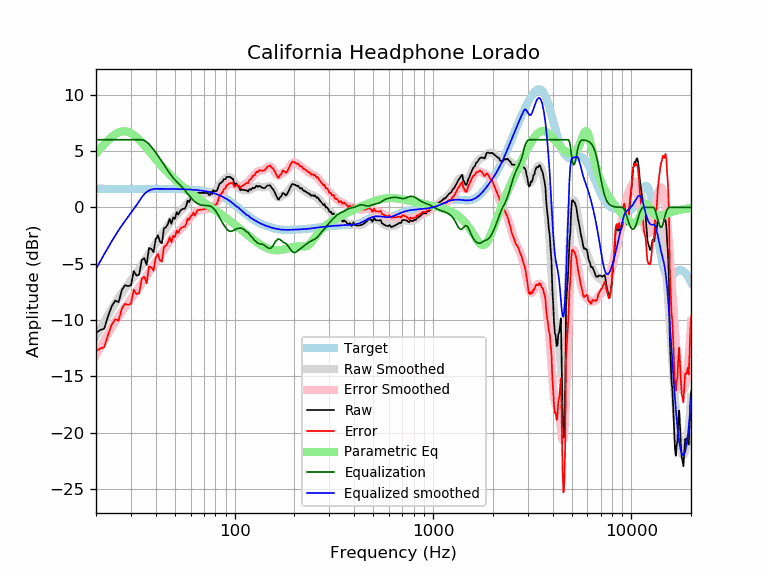

Data behind this chart, as committed beside it:
frequency, raw, error, smoothed, error_smoothed, equalization, parametric_eq, equalized_raw, equalized_smoothed, target
20, -11.12, -12.77, -11.46, -13.11, 6.00, 4.79, -5.12, -5.46, 1.65
21, -10.88, -12.52, -10.79, -12.44, 6.00, 5.20, -4.88, -4.79, 1.65
22, -10.76, -12.41, -10.16, -11.80, 6.00, 5.59, -4.76, -4.16, 1.65
23, -9.67, -11.32, -9.57, -11.21, 6.00, 5.94, -3.67, -3.57, 1.65
24, -8.77, -10.42, -9.01, -10.66, 6.00, 6.24, -2.77, -3.01, 1.65
25, -8.27, -9.92, -8.51, -10.15, 6.00, 6.48, -2.27, -2.51, 1.65
26, -8.41, -10.05, -8.04, -9.68, 6.00, 6.65, -2.41, -2.04, 1.65
27, -7.33, -8.98, -7.61, -9.25, 6.00, 6.74, -1.33, -1.61, 1.65
28, -6.91, -8.56, -7.21, -8.86, 6.00, 6.75, -0.91, -1.21, 1.65
29, -6.99, -8.63, -6.84, -8.49, 6.00, 6.70, -0.99, -0.84, 1.65
30, -6.92, -8.56, -6.49, -8.14, 6.00, 6.58, -0.92, -0.49, 1.65
31, -5.66, -7.30, -6.15, -7.79, 6.00, 6.42, 0.34, -0.15, 1.65
32, -6.04, -7.69, -5.81, -7.45, 6.00, 6.22, -0.04, 0.19, 1.65
33, -5.98, -7.63, -5.46, -7.11, 6.00, 6.00, 0.02, 0.54, 1.65
34, -4.68, -6.33, -5.12, -6.76, 6.00, 5.76, 1.32, 0.88, 1.65
35, -4.51, -6.15, -4.77, -6.42, 5.94, 5.51, 1.43, 1.17, 1.65
36, -5.10, -6.74, -4.43, -6.08, 5.80, 5.25, 0.71, 1.37, 1.65
37, -3.61, -5.25, -4.11, -5.75, 5.61, 5.00, 2.00, 1.50, 1.64
38, -3.68, -5.33, -3.80, -5.44, 5.38, 4.75, 1.69, 1.58, 1.64
39, -3.97, -5.62, -3.50, -5.15, 5.13, 4.51, 1.16, 1.62, 1.64
40, -2.83, -4.47, -3.22, -4.87, 4.87, 4.28, 2.04, 1.64, 1.64
41, -2.49, -4.14, -2.95, -4.59, 4.59, 4.06, 2.10, 1.64, 1.64
42, -3.04, -4.68, -2.68, -4.32, 4.32, 3.84, 1.29, 1.64, 1.64
43, -3.19, -4.83, -2.41, -4.05, 4.05, 3.64, 0.86, 1.64, 1.64
44, -1.88, -3.52, -2.14, -3.78, 3.78, 3.44, 1.91, 1.64, 1.64
45, -1.77, -3.40, -1.88, -3.52, 3.52, 3.26, 1.75, 1.64, 1.64
46, -1.51, -3.15, -1.63, -3.26, 3.26, 3.08, 1.75, 1.64, 1.64
47, -1.02, -2.66, -1.39, -3.02, 3.02, 2.91, 2.00, 1.63, 1.63
48, -1.46, -3.09, -1.17, -2.81, 2.81, 2.75, 1.34, 1.63, 1.63
49, -0.89, -2.52, -0.98, -2.61, 2.61, 2.60, 1.72, 1.63, 1.63
50, -1.02, -2.64, -0.81, -2.44, 2.44, 2.45, 1.42, 1.63, 1.63
51, -0.43, -2.05, -0.66, -2.28, 2.28, 2.31, 1.86, 1.62, 1.62
52, -0.65, -2.27, -0.52, -2.14, 2.14, 2.18, 1.49, 1.62, 1.62
53, -0.33, -1.94, -0.38, -1.99, 1.99, 2.05, 1.67, 1.62, 1.62
54, -0.20, -1.81, -0.23, -1.85, 1.85, 1.93, 1.65, 1.61, 1.61
55, -0.13, -1.74, -0.08, -1.69, 1.69, 1.81, 1.56, 1.61, 1.61
56, -0.12, -1.72, 0.07, -1.53, 1.53, 1.70, 1.41, 1.60, 1.60
57, 0.16, -1.44, 0.23, -1.36, 1.36, 1.59, 1.52, 1.60, 1.60
58, 0.60, -0.99, 0.40, -1.19, 1.19, 1.48, 1.79, 1.59, 1.59
59, 0.47, -1.11, 0.55, -1.03, 1.03, 1.38, 1.50, 1.58, 1.58
60, 0.79, -0.79, 0.70, -0.88, 0.88, 1.28, 1.66, 1.58, 1.58
61, 0.88, -0.69, 0.83, -0.73, 0.73, 1.18, 1.61, 1.57, 1.57
62, 1.09, -0.46, 0.95, -0.61, 0.61, 1.09, 1.70, 1.56, 1.56
63, 0.83, -0.72, 1.05, -0.50, 0.50, 1.00, 1.33, 1.55, 1.55
64, 1.07, -0.47, 1.13, -0.41, 0.41, 0.91, 1.48, 1.54, 1.54
65, 1.28, -0.24, 1.19, -0.33, 0.33, 0.83, 1.62, 1.53, 1.53
66, 1.28, -0.23, 1.24, -0.27, 0.27, 0.75, 1.56, 1.51, 1.51
67, 1.28, -0.22, 1.27, -0.23, 0.23, 0.66, 1.51, 1.50, 1.50
68, 1.28, -0.20, 1.29, -0.20, 0.20, 0.59, 1.48, 1.49, 1.49
69, 1.28, -0.19, 1.29, -0.18, 0.18, 0.51, 1.47, 1.47, 1.47
70, 1.28, -0.17, 1.28, -0.17, 0.17, 0.43, 1.46, 1.45, 1.45
71, 1.28, -0.15, 1.27, -0.17, 0.17, 0.36, 1.45, 1.44, 1.44
72, 1.28, -0.13, 1.25, -0.17, 0.17, 0.28, 1.45, 1.42, 1.42
73, 1.28, -0.11, 1.24, -0.16, 0.16, 0.21, 1.44, 1.40, 1.40
74, 1.13, -0.25, 1.23, -0.14, 0.14, 0.14, 1.27, 1.37, 1.37
75, 1.10, -0.25, 1.24, -0.11, 0.11, 0.07, 1.21, 1.35, 1.35
76, 1.37, 0.05, 1.25, -0.07, 0.07, -0.00, 1.44, 1.32, 1.32
77, 1.17, -0.13, 1.29, -0.01, 0.01, -0.07, 1.18, 1.30, 1.30
78, 1.53, 0.26, 1.34, 0.07, -0.07, -0.14, 1.46, 1.27, 1.27
79, 1.44, 0.20, 1.41, 0.17, -0.17, -0.20, 1.27, 1.24, 1.24
... 553 more rows
